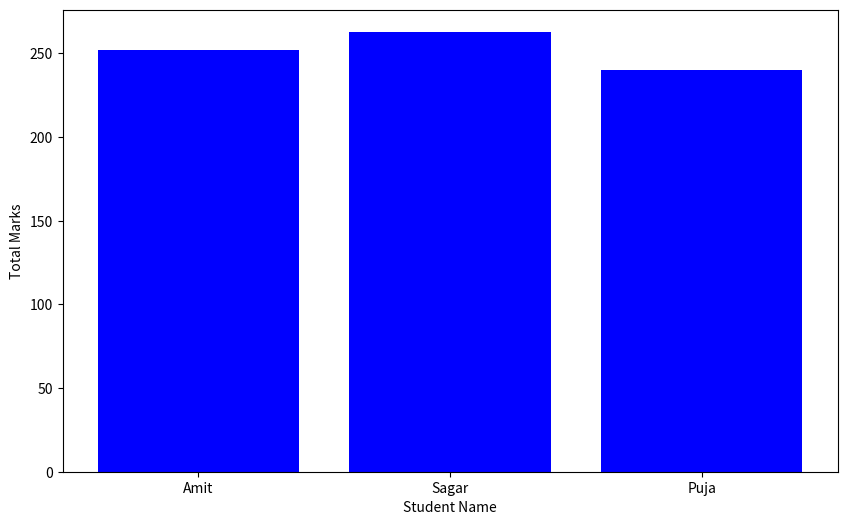

Python code for this plot:
""" Q7: Create a bar plot of student names vs total marks.
"""

import pandas as pd
import matplotlib.pyplot as plt

def main():
    data = {
        'Name' : ['Amit', 'Sagar', 'Pooja'],
        'Math' : [85, 90, 78],
        'Science' : [92, 88, 80],
        'English' : [75, 85, 82]
        }

    # Create Dataframe
    df = pd.DataFrame(data)

    print("\nDataFrame Shape :", df.shape)

    print("\nDataFrame Columns :", df.columns.to_list())

    print("\nData Types :", df.dtypes)

    # Print Descriptive Statistics
    print("\n",df.describe())

    # Calculate and add "Total" column to the Dataframe
    df['Total'] = df['Math'] + df['Science'] + df['English']

    print("\n", df)   

    # Display Student Scoring more than 85 in Science
    Science_Score = df[df['Science'] > 85]

    print("\nAbove 85 Marks obtained Students in science :","\n",Science_Score)

    # Replace 'Pooja' with 'Puja'
    df['Name'] = df['Name'].replace('Pooja', 'Puja')

    print("\nReplace Pooja Name with Puja :", "\n", df)

    # Sort by 'Total' marks in descending order
    df_Sorted = df.sort_values(by = 'Total', ascending = False)

    print("\nSort by 'Total' marks in descending order :\n", df_Sorted)

    # Q7. Generate a Bar Plot
    plt.figure(figsize=(10,6))
    plt.bar(df['Name'], df['Total'], color = "blue")
    plt.xlabel("Student Name")
    plt.ylabel("Total Marks")
    plt.show()

if __name__ == "__main__":
    main()
